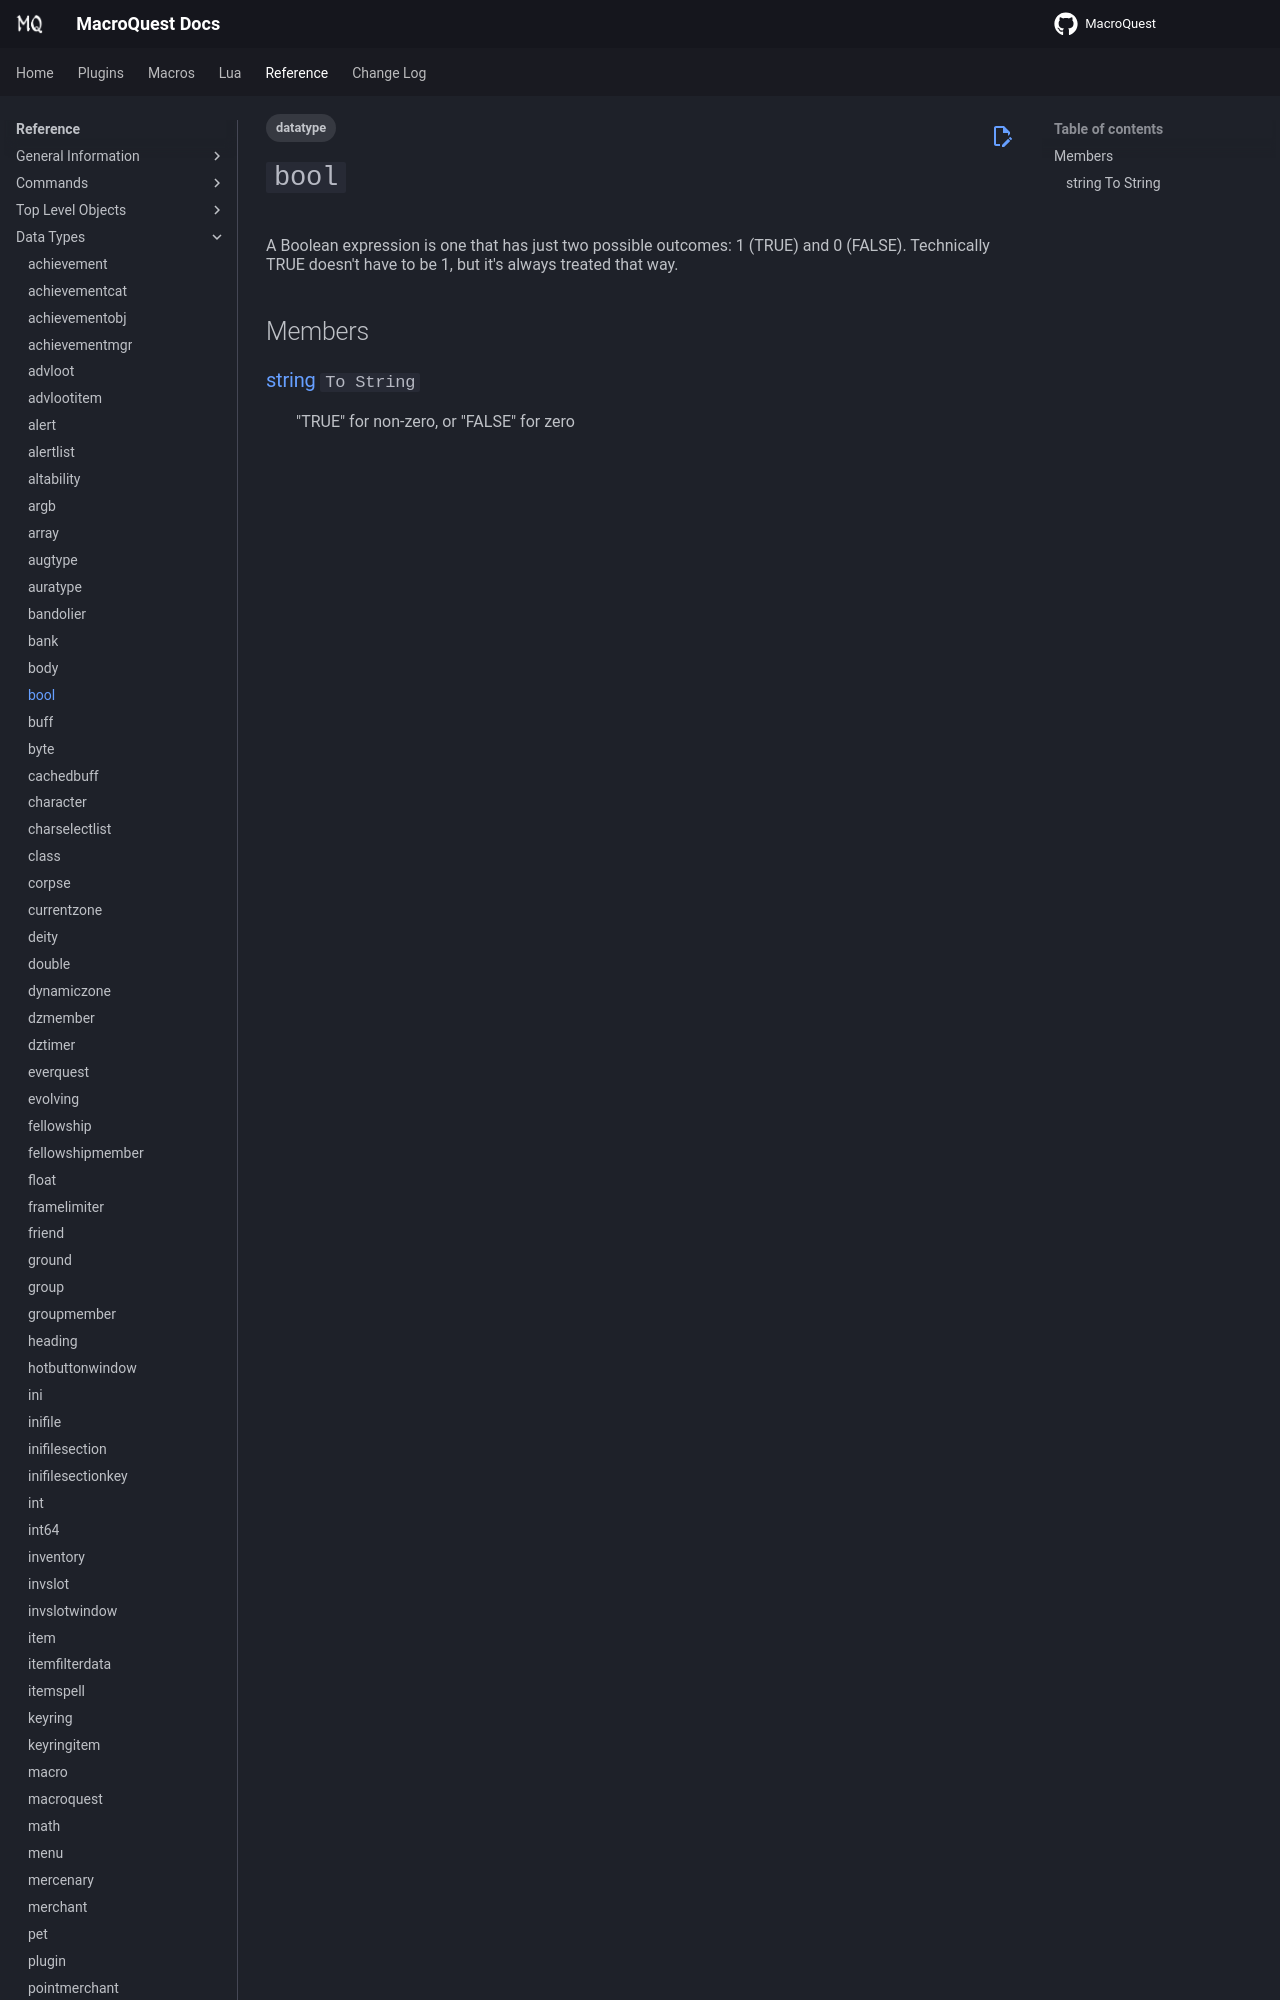

repository: macroquest/docs · page: reference/data-types/datatype-bool/index.html · generator: jekyll

---
tags:
    - datatype
---
# `bool`

<!--dt-desc-start-->
A Boolean expression is one that has just two possible outcomes: 1 (TRUE) and 0 (FALSE). Technically TRUE doesn't have to be 1, but it's always treated that way.
<!--dt-desc-end-->
## Members
<!--dt-members-start-->
